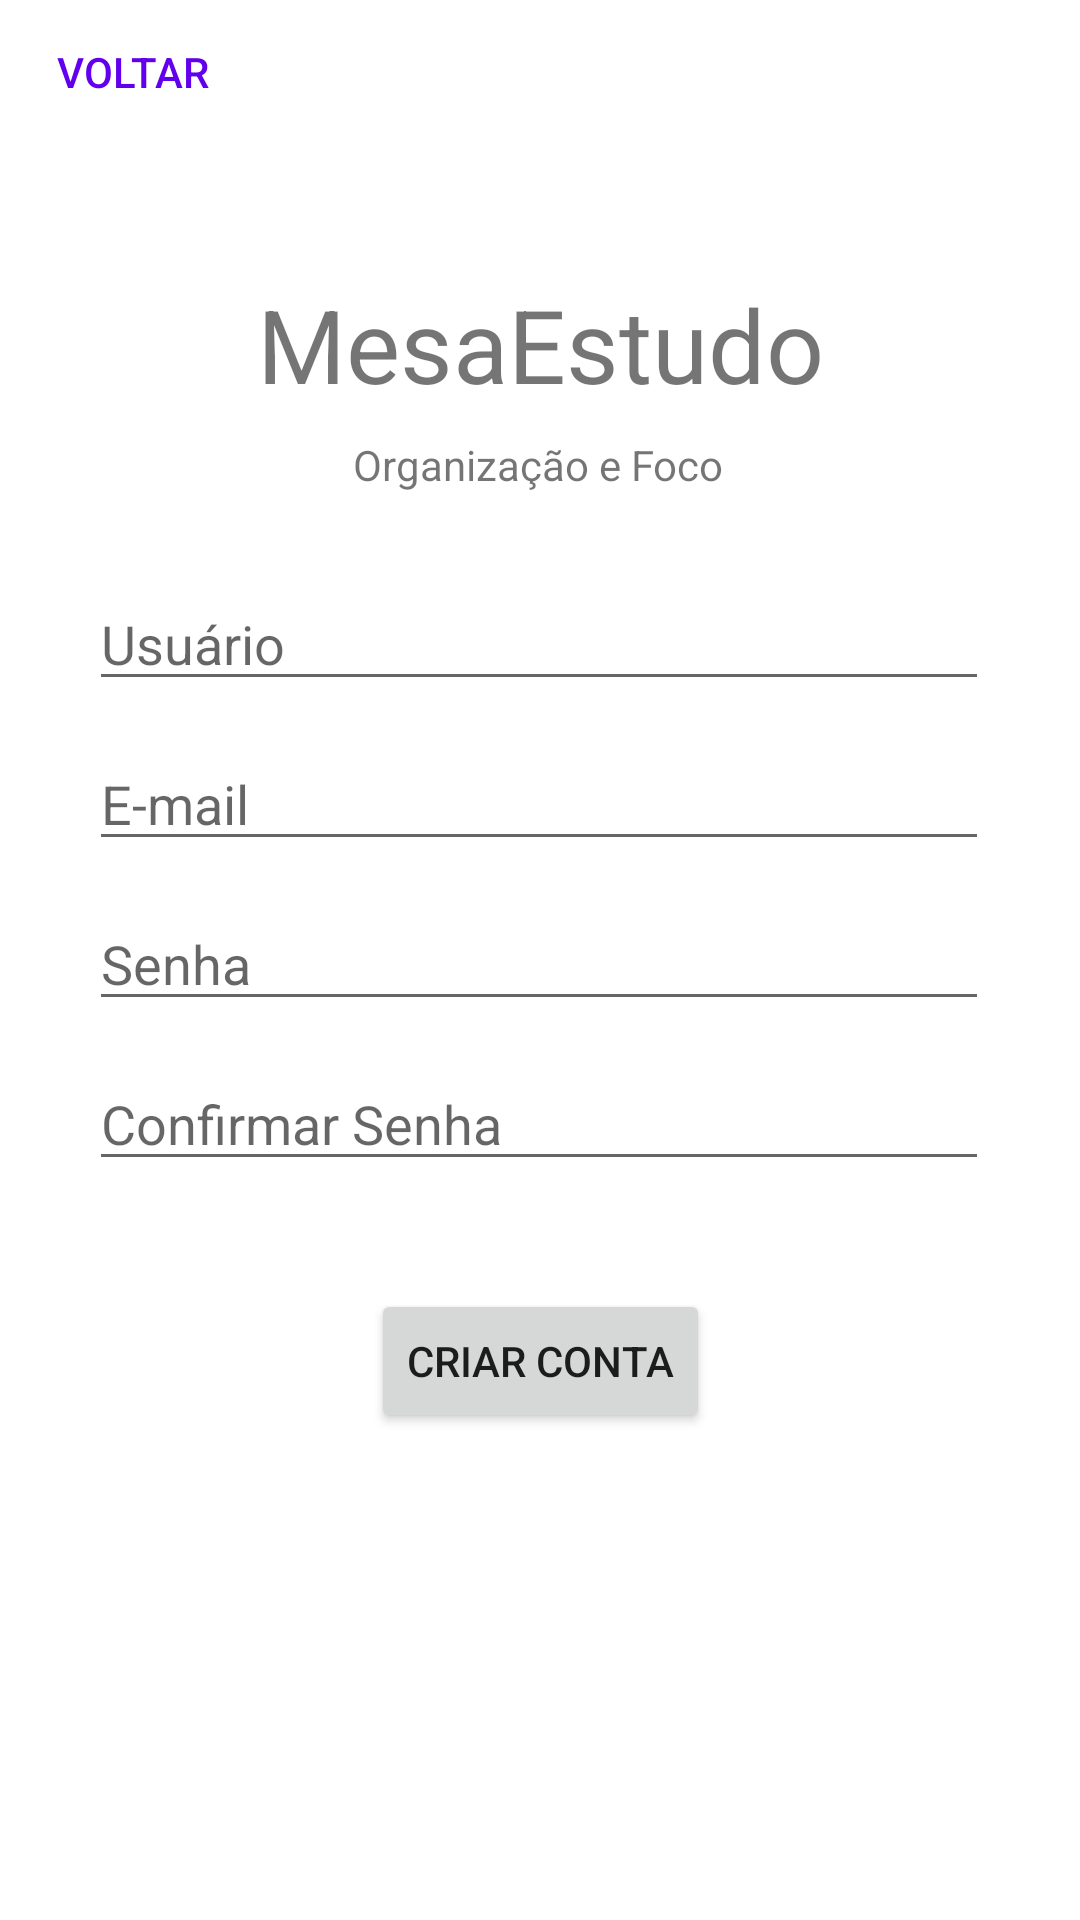

The Android layout XML behind this screen, and the referenced resources:
<!-- AndroidManifest.xml: activity theme Theme.MesaEstudo.NoActionBar -->
<!-- res/layout/activity_register.xml -->
<?xml version="1.0" encoding="utf-8"?>
<androidx.constraintlayout.widget.ConstraintLayout xmlns:android="http://schemas.android.com/apk/res/android"
    xmlns:app="http://schemas.android.com/apk/res-auto"
    xmlns:tools="http://schemas.android.com/tools"
    android:id="@+id/main"
    android:layout_width="match_parent"
    android:layout_height="match_parent"
    tools:context=".ui.startscreen.RegisterActivity">

    <TextView
        android:id="@+id/textView5"
        android:layout_width="wrap_content"
        android:layout_height="wrap_content"
        android:layout_marginTop="8dp"
        android:text="Organização e Foco"
        app:layout_constraintEnd_toEndOf="parent"
        app:layout_constraintHorizontal_bias="0.498"
        app:layout_constraintStart_toStartOf="parent"
        app:layout_constraintTop_toBottomOf="@+id/textView6" />

    <TextView
        android:id="@+id/textView6"
        android:layout_width="wrap_content"
        android:layout_height="wrap_content"
        android:layout_marginTop="44dp"
        android:text="MesaEstudo"
        android:textSize="34sp"
        app:layout_constraintEnd_toEndOf="parent"
        app:layout_constraintStart_toStartOf="parent"
        app:layout_constraintTop_toBottomOf="@+id/btnRegisterReturn" />

    <Button
        android:id="@+id/btnRegisterCreateAccount"
        android:layout_width="wrap_content"
        android:layout_height="wrap_content"
        android:layout_marginTop="36dp"
        android:text="Criar Conta"
        app:layout_constraintEnd_toEndOf="parent"
        app:layout_constraintStart_toStartOf="parent"
        app:layout_constraintTop_toBottomOf="@+id/inRegisterConfirmPassword" />

    <Button
        android:id="@+id/btnRegisterReturn"
        style="@style/Widget.AppCompat.Button.Borderless"
        android:layout_width="wrap_content"
        android:layout_height="wrap_content"
        android:text="Voltar"
        android:textColor="@color/purple_500"
        tools:layout_editor_absoluteX="16dp"
        tools:layout_editor_absoluteY="16dp" />

    <EditText
        android:id="@+id/inRegisterUser"
        android:layout_width="300dp"
        android:layout_height="wrap_content"
        android:layout_marginTop="28dp"
        android:ems="10"
        android:hint="Usuário"
        android:inputType="text"
        app:layout_constraintEnd_toEndOf="parent"
        app:layout_constraintHorizontal_bias="0.497"
        app:layout_constraintStart_toStartOf="parent"
        app:layout_constraintTop_toBottomOf="@+id/textView5" />

    <EditText
        android:id="@+id/inRegisterEmail"
        android:layout_width="300dp"
        android:layout_height="wrap_content"
        android:layout_marginTop="12dp"
        android:ems="10"
        android:hint="E-mail"
        android:inputType="text"
        app:layout_constraintEnd_toEndOf="parent"
        app:layout_constraintHorizontal_bias="0.497"
        app:layout_constraintStart_toStartOf="parent"
        app:layout_constraintTop_toBottomOf="@+id/inRegisterUser" />

    <EditText
        android:id="@+id/inRegisterConfirmPassword"
        android:layout_width="300dp"
        android:layout_height="wrap_content"
        android:layout_marginTop="12dp"
        android:ems="10"
        android:hint="Confirmar Senha"
        android:inputType="textPassword"
        app:layout_constraintEnd_toEndOf="parent"
        app:layout_constraintHorizontal_bias="0.497"
        app:layout_constraintStart_toStartOf="parent"
        app:layout_constraintTop_toBottomOf="@+id/inRegisterPassword" />

    <EditText
        android:id="@+id/inRegisterPassword"
        android:layout_width="300dp"
        android:layout_height="wrap_content"
        android:layout_marginTop="12dp"
        android:ems="10"
        android:hint="Senha"
        android:inputType="textPassword"
        app:layout_constraintEnd_toEndOf="parent"
        app:layout_constraintHorizontal_bias="0.497"
        app:layout_constraintStart_toStartOf="parent"
        app:layout_constraintTop_toBottomOf="@+id/inRegisterEmail" />

</androidx.constraintlayout.widget.ConstraintLayout>
<!-- resources referenced by this layout -->
<resources>
  <style name="Theme.MesaEstudo.NoActionBar">
          <item name="windowActionBar">false</item>
          <item name="windowNoTitle">true</item>
      </style>
  <!-- not gathered from this repository: default colours our renderer supplied (Android Studio template values) -->
  <color name="purple_500">#FF6200EE</color>
</resources>
